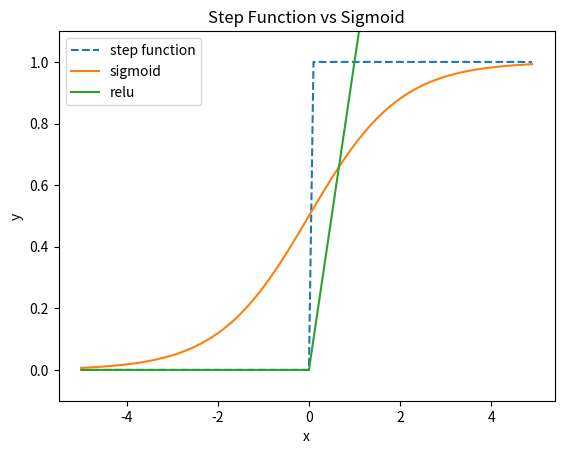

Write the Python code that produced this figure.
import numpy as np
import matplotlib.pyplot as plt

def AND(x1, x2):
    w1, w2, theta = 0.5, 0.5, 0.7
    tmp = x1*w1 + x2*w2
    if tmp <= theta:
        return 0
    else:
        return 1

def sigmoid(x):
    return 1 / (1 + np.exp(-x))

def step_function(x):
    # NumPy 1.20 以后不再支持 np.int，直接使用内置 int 即可。
    return np.array(x > 0, dtype=int)


if __name__ == '__main__':
    x = np.arange(-5.0, 5.0, 0.1)
    y_step = step_function(x)
    y_sigmoid = sigmoid(x)
    y_relu = np.maximum(x, 0)

    plt.plot(x, y_step, label='step function', linestyle='--')
    plt.plot(x, y_sigmoid, label='sigmoid')
    plt.plot(x, y_relu, label='relu')
    plt.ylim(-0.1, 1.1) # 指定y轴的范围
    plt.title('Step Function vs Sigmoid')
    plt.xlabel('x')
    plt.ylabel('y')
    plt.legend()
    plt.show()
